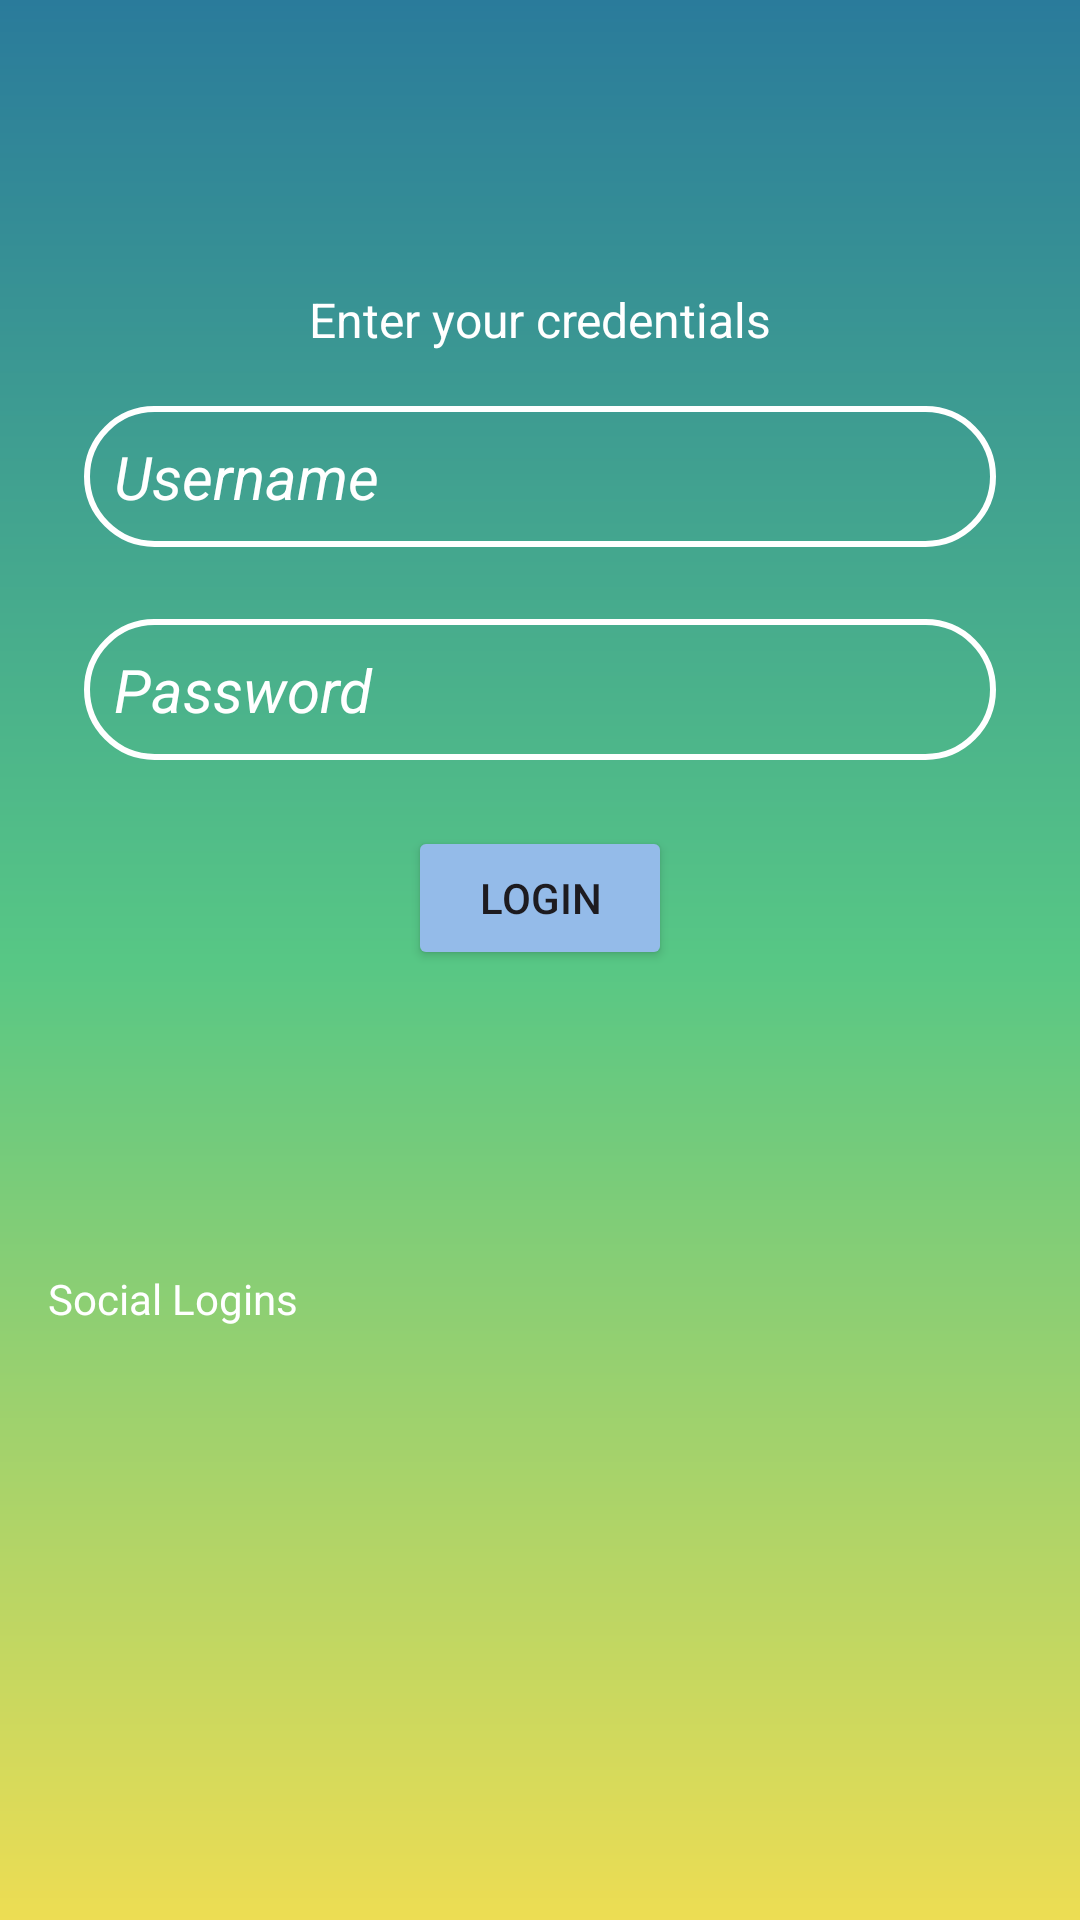

Produce the Android XML layout that renders to this screen, including the resource entries it uses.
<!-- AndroidManifest.xml: application theme Theme.MADCWv1 -->
<!-- res/layout/activity_login.xml -->
<?xml version="1.0" encoding="utf-8"?>
<RelativeLayout xmlns:android="http://schemas.android.com/apk/res/android"
    xmlns:app="http://schemas.android.com/apk/res-auto"
    xmlns:tools="http://schemas.android.com/tools"
    android:id="@+id/main"
    android:layout_width="match_parent"
    android:layout_height="match_parent"
    android:background="@drawable/login_background"
    android:gravity="center"
    android:padding="16dp"
    tools:context=".LoginActivity">

    <LinearLayout
        android:layout_width="match_parent"
        android:layout_height="wrap_content"
        android:gravity="center"
        android:orientation="vertical">

        <TextView
            android:layout_width="match_parent"
            android:layout_height="wrap_content"
            android:text="Enter your credentials"
            android:textSize="16sp"
            android:textColor="@color/white"
            android:layout_marginBottom="6dp"
            android:gravity="center"/>


        <EditText
            android:id="@+id/etUsername"
            android:layout_width="match_parent"
            android:layout_height="wrap_content"
            android:textStyle="italic"
            android:hint="Username"
            android:textColorHint="@color/white"
            android:textSize="20sp"
            android:background="@drawable/rounded_corner_bg1"
            android:padding="10dp"
            android:inputType="text"
            android:layout_margin="12dp"/>

        <EditText
            android:id="@+id/etPassword"
            android:layout_width="match_parent"
            android:layout_height="wrap_content"
            android:hint="Password"
            android:textStyle="italic"
            android:textColorHint="@color/white"
            android:textSize="20sp"
            android:background="@drawable/rounded_corner_bg1"
            android:padding="10dp"
            android:inputType="textPassword"
            android:layout_margin="12dp"/>

        <Button
            android:id="@+id/btnLogin"
            android:layout_width="wrap_content"
            android:layout_height="wrap_content"
            android:text="Login"
            android:layout_marginTop="10dp"
            android:backgroundTint="#94BBE9"/>

        <TextView
            android:layout_width="match_parent"
            android:layout_height="wrap_content"
            android:text="Social Logins"
            android:textColor="@color/white"
            android:layout_marginBottom="6dp"
            android:layout_marginTop="100dp"
            android:gravity="left"/>

        <LinearLayout
            android:layout_width="match_parent"
            android:layout_height="wrap_content"
            android:orientation="horizontal"
            android:gravity="center">

            <ImageView
                android:layout_width="64dp"
                android:layout_height="64dp"
                android:layout_margin="16dp"
                android:contentDescription="Facebook icon"
                android:src="@drawable/facebook"/>

            <ImageView
                android:layout_width="64dp"
                android:layout_height="64dp"
                android:layout_margin="16dp"
                android:contentDescription="Google icon"
                android:src="@drawable/google"/>
        </LinearLayout>

    </LinearLayout>
</RelativeLayout>
<!-- resources referenced by this layout -->
<resources>
  <!-- drawable login_background (drawable) -->
  <?xml version="1.0" encoding="utf-8"?>
  <shape xmlns:android="http://schemas.android.com/apk/res/android">
  
      <gradient android:type="linear" android:angle="100"
          android:startColor="#2A7B9B" android:centerColor="#57C785" android:endColor="#EDDD53"/>
  
  </shape>
  <!-- drawable rounded_corner_bg1 (drawable) -->
  <?xml version="1.0" encoding="utf-8"?>
  <shape xmlns:android="http://schemas.android.com/apk/res/android" android:shape="rectangle">
      <corners android:radius="24dp"/>
      <stroke android:width="2dip" android:color="@color/white"/>
  
  </shape>
  <style name="Theme.MADCWv1" parent="Base.Theme.MADCWv1" />
  <style name="Base.Theme.MADCWv1" parent="Theme.Material3.DayNight.NoActionBar">
          
          
      </style>
  <!-- not gathered from this repository: default colours our renderer supplied (Android Studio template values) -->
  <color name="white">#FFFFFFFF</color>
</resources>
